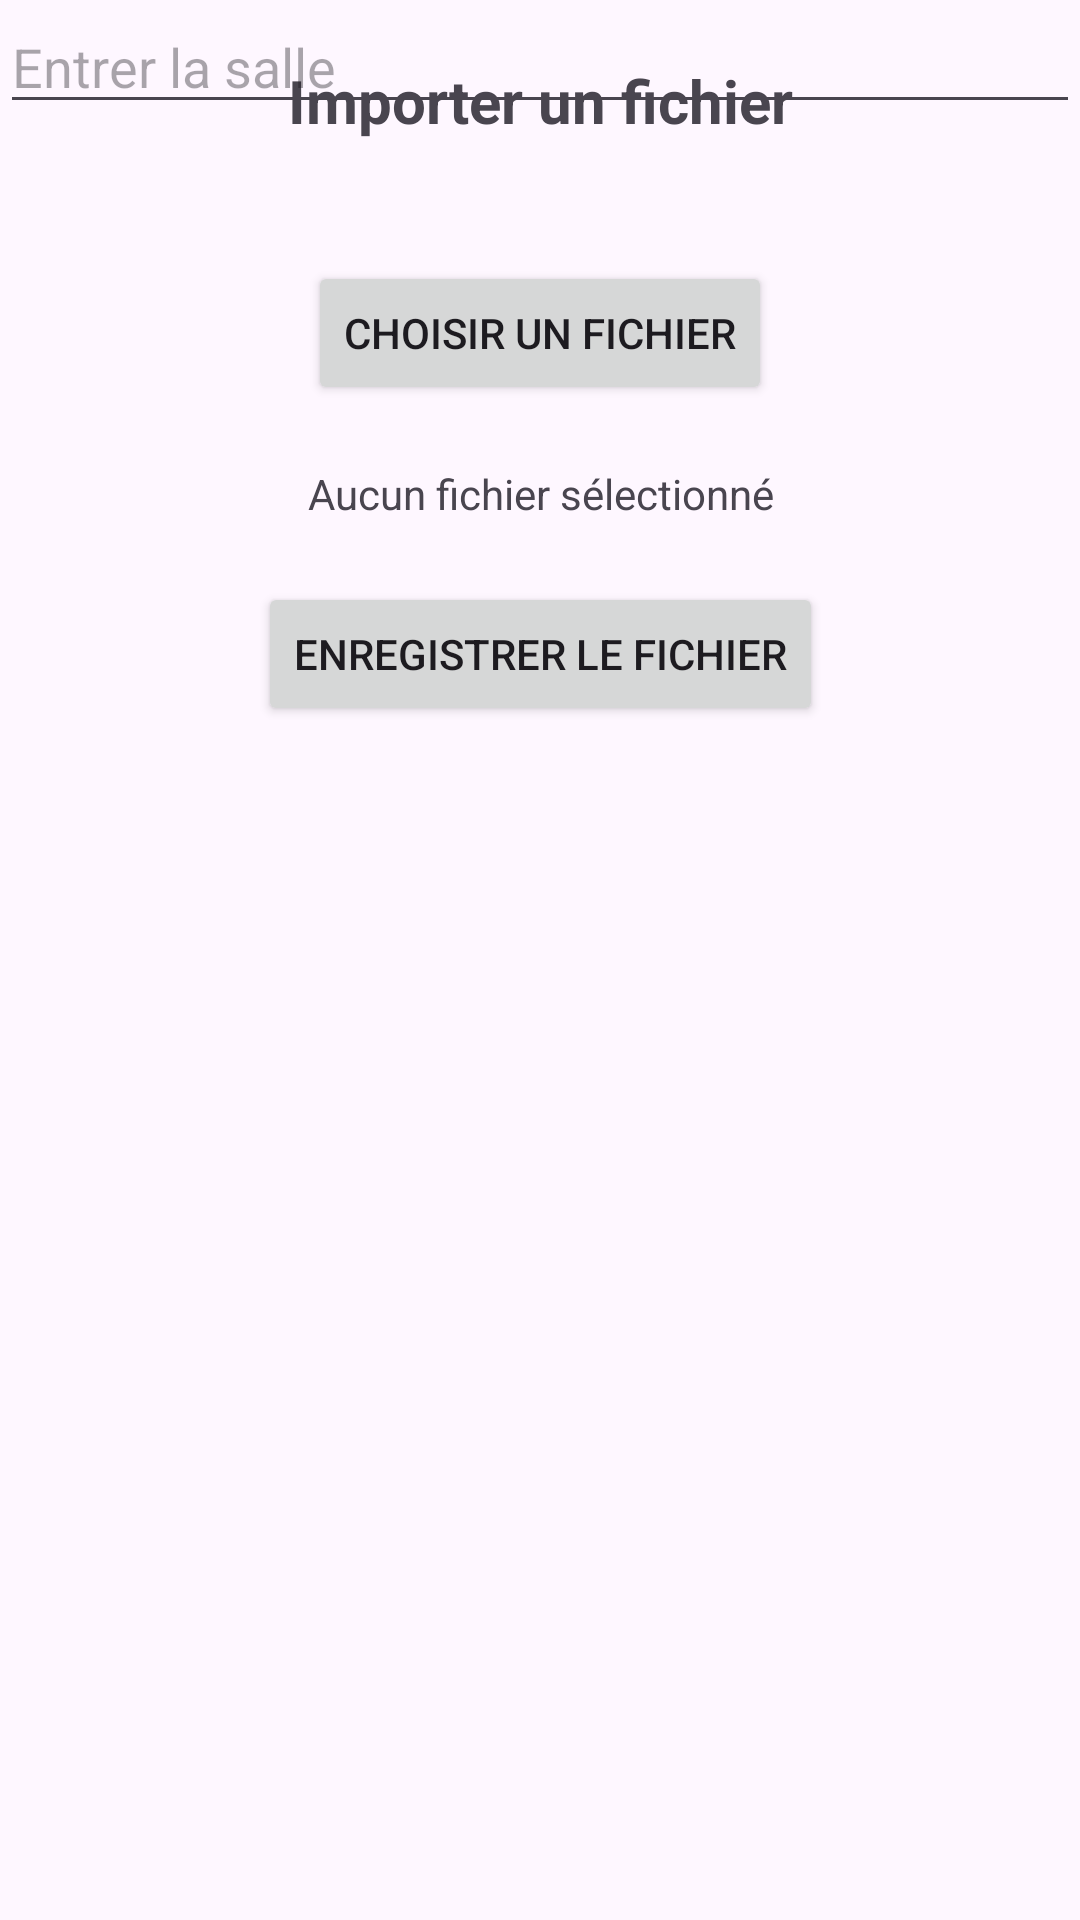

Produce the Android XML layout that renders to this screen, including the resource entries it uses.
<!-- AndroidManifest.xml: application theme Theme.AbsentiEssect1 -->
<!-- res/layout/activity_importer_fichier.xml -->
<androidx.constraintlayout.widget.ConstraintLayout
    xmlns:android="http://schemas.android.com/apk/res/android"
    xmlns:app="http://schemas.android.com/apk/res-auto"
    xmlns:tools="http://schemas.android.com/tools"
    android:layout_width="match_parent"
    android:layout_height="match_parent"
    tools:context=".Agent.ImporterFichier">

    
    <TextView
        android:id="@+id/tv_import_titre"
        android:layout_width="wrap_content"
        android:layout_height="wrap_content"
        android:text="Importer un fichier"
        android:textSize="20sp"
        android:textStyle="bold"
        android:layout_marginTop="20dp"
        app:layout_constraintTop_toTopOf="parent"
        app:layout_constraintLeft_toLeftOf="parent"
        app:layout_constraintRight_toRightOf="parent"
        android:gravity="center" />

    
    <Button
        android:id="@+id/btn_choisir_fichier"
        android:layout_width="wrap_content"
        android:layout_height="wrap_content"
        android:text="Choisir un fichier"
        app:layout_constraintTop_toBottomOf="@id/tv_import_titre"
        app:layout_constraintLeft_toLeftOf="parent"
        app:layout_constraintRight_toRightOf="parent"
        android:layout_marginTop="40dp" />

    
    <TextView
        android:id="@+id/tv_fichier_chemin"
        android:layout_width="wrap_content"
        android:layout_height="wrap_content"
        android:text="Aucun fichier sélectionné"
        android:layout_marginTop="20dp"
        app:layout_constraintTop_toBottomOf="@id/btn_choisir_fichier"
        app:layout_constraintLeft_toLeftOf="parent"
        app:layout_constraintRight_toRightOf="parent"
        android:gravity="center" />

    
    <EditText
        android:id="@+id/et_salle"
        android:layout_width="match_parent"
        android:layout_height="wrap_content"
        android:hint="Entrer la salle"
        android:inputType="text" />


    <Button
        android:id="@+id/btn_traiter_fichier"
        android:layout_width="wrap_content"
        android:layout_height="wrap_content"
        android:text="Enregistrer le fichier"
        app:layout_constraintTop_toBottomOf="@id/tv_fichier_chemin"
        app:layout_constraintLeft_toLeftOf="parent"
        app:layout_constraintRight_toRightOf="parent"
        android:layout_marginTop="20dp" />

</androidx.constraintlayout.widget.ConstraintLayout>
<!-- resources referenced by this layout -->
<resources>
  <style name="Theme.AbsentiEssect1" parent="Base.Theme.AbsentiEssect1" />
  <style name="Base.Theme.AbsentiEssect1" parent="Theme.Material3.DayNight.NoActionBar">
          
          
      </style>
</resources>
